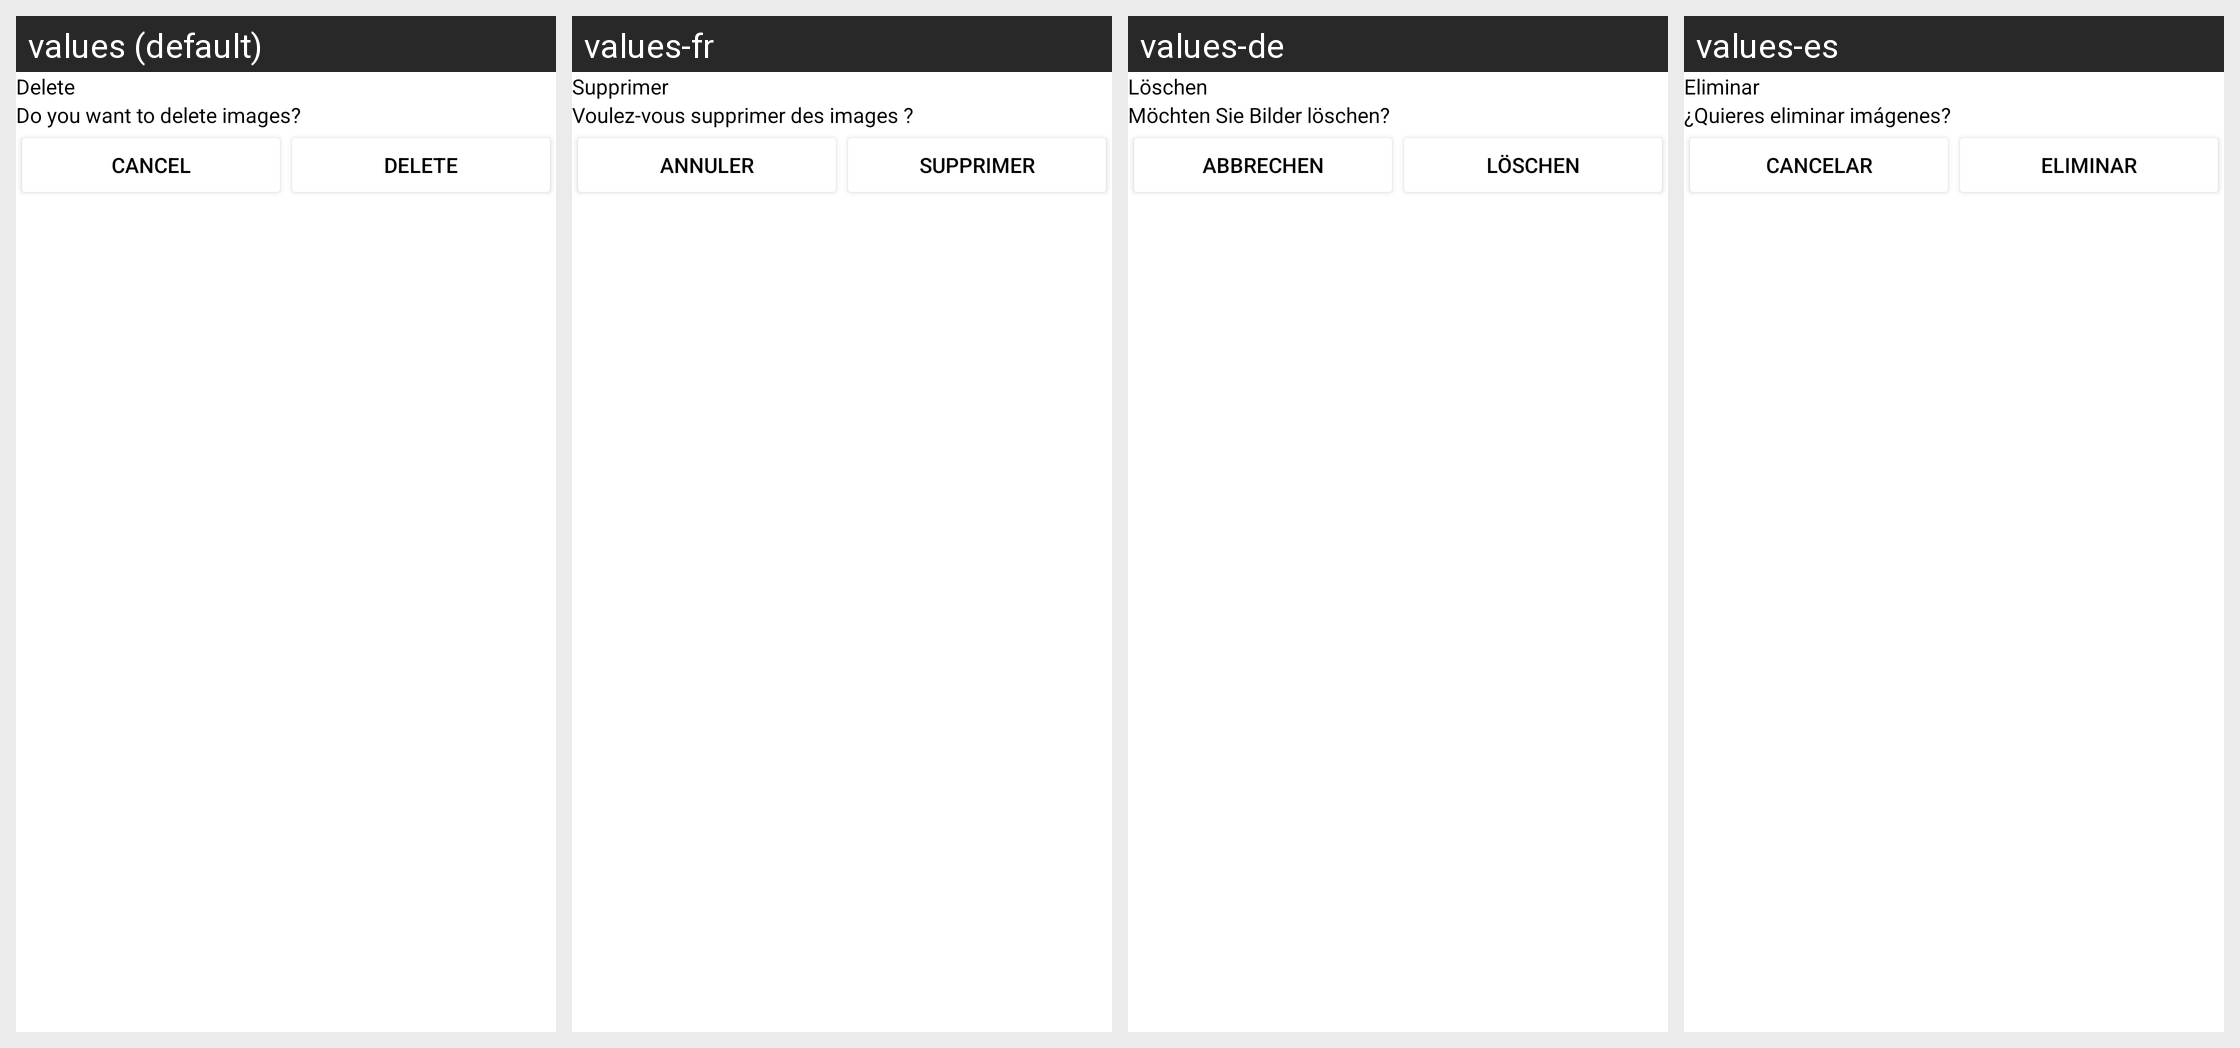

Translations of the strings shown on this Android screen, per locale in the grid:
Android screen res/layout/delete_dialog.xml rendered under 4 locales, left to right: values (default), values-fr, values-de, values-es. Device: Nexus 5 (rendered at 1080×1920; each locale shown at half size, 540×960, under a caption strip naming it); theme Theme.AntiTheifProject.
Other locales in the repository, not shown: values-ar, values-hi, values-ja, values-nl.
Strings drawn on this screen, with the default value and each locale's value (text and hints the layout hard-codes, and strings that could not be matched under every locale, appear in the picture but are not listed):

delete
  values: Delete
  values-fr: Supprimer
  values-de: Löschen
  values-es: Eliminar

do_you_want_to_delete_images
  values: Do you want to delete images?
  values-fr: Voulez-vous supprimer des images ?
  values-de: Möchten Sie Bilder löschen?
  values-es: ¿Quieres eliminar imágenes?

cancel
  values: Cancel
  values-fr: Annuler
  values-de: Abbrechen
  values-es: Cancelar
